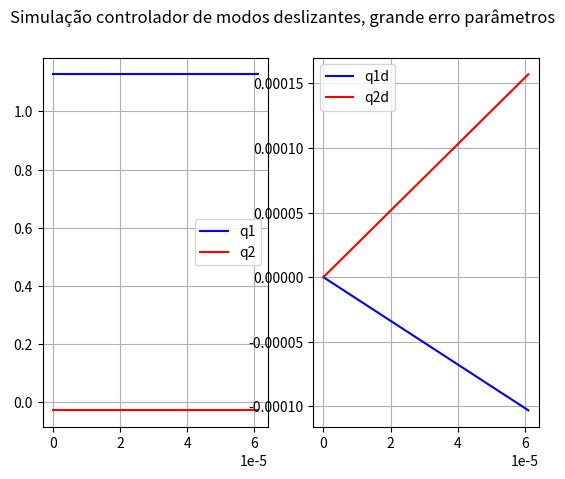

The matplotlib source for this figure:
#import os

import numpy as np
import matplotlib.pyplot as plt
#from control.phaseplot import phase_plot
#import control as ct
from numpy import pi
#import scipy.integrate as spi
rng = np.random.default_rng(seed=666)

def map_random(min, max):
    return min + (max-min)*rng.random()

def sat(x):
    if x>=1:
        return 1
    elif x<= -1:
        return -1
    return x

def s(x0, x1, t, lamb, ref):
        return x1+lamb*(x0-ref(t))

class Sistema:
    def __init__(self, m1, m1h, m2, m2h, L1, L1h, L2, L2h, I1, I1h, I2, I2h, F1, F1h, F2, F2h, ref1, ref2, q10, q20, K1, K2,q30, q40):
        '''
        m1, m1h, m2, m2h, L1, L1h, L2, L2h, I1, I1h, I2, I2h, F1, F1h, F2, F2h, ref1, ref2, q10, q20, K1, K2
        '''
        self.m1 = m1
        self.m2 = m2
        self.m1h = m1h
        self.m2h = m2h
        self.L1 = L1
        self.L1h = L1h
        self.L2 = L2
        self.L2h = L2h
        self.I1 = I1
        self.I1h = I1h
        self.I2 = I2
        self.I2h = I2h
        self.F1 = F1
        self.F1h = F1h
        self.F2 = F2
        self.F2h = F2h
        self.ref1 = ref1
        self.ref2 = ref2
        self.q10 = q10
        self.q20 = q20
        self.q30 = q30
        self.q40 = q40
        self.K1 = K1
        self.K2 = K2
        # internal output variables
        self._U = np.empty((0,2))  
        self._X = np.empty((0,4))
        #self.t = np.linspace (0, 1/1024., 32)
        self.t = np.linspace (0, 1/16384., 2)
        
        #np.random.seed(123)

        #cada vetor de saída vai ter o formato [[q1, q2, q3, q4, T1, T2, q3_nex, q4_next, parametros hat], ]

        
    def _ref1(self, t):
        return (self.ref1)*np.tanh(10*t) + self.q10

    def _ref2(self, t):
        return self.q20 + (self.ref2) * np.tanh(10*t)

    def u (self, x, t):
        #return 0,0
        m1 = self.m1h
        m2 = self.m2h
        L1 = self.L1h
        L2 = self.L2h
        I1 = self.I1h
        I2 = self.I2h
        F1= self.F1h
        F2= self.F2h
        g = 9.8

        a1 = I1 +(m1*L1*L1)/4 + m2*(L1**2 + (L2**2)/4)
        a2 = I2 +(m2*L2**2)/4
        a3 = m2*L1*L2/2
        a4 = g*(m1*L1/2 + m2*L1)
        a5 = m2*g*L2/2

        q1 = x[0]
        q2 = x[1]
        q1d = x[2]
        q2d = x[3]
        lamb = 8
        phi = 0.01

        
        q2dd_den = F2*q2d+a5*np.cos(q1+q2)+a3*np.sin(q2)*(q1d**2)
        q1dd_den = F1*q1d+a4*np.cos(q1)+a5*np.cos(q1+q2)+2*a3*np.sin(q2)*q1d*q2d+a3*np.sin(q2)*(q2d*q2d)

        H = np.array([[a1+2*a3*np.cos(q2), a2+a3*np.cos(q2)],
                    [a2+a3*np.cos(q2), a2]])
        sden = np.array([[self.K1*sat(s(q1, q1d, t, lamb, self._ref1)/phi)+lamb*q1d], [self.K2*sat(s(q2, q2d, t, lamb, self._ref2)/phi)+lamb*q2d]])

        slin = np.matmul(H, sden)
        #s = np.array([[s(q1, q1d, t, lamb)], [s(q2, q2d, t, lamb)]])

        U = q1dd_den-slin[0][0]-lamb*q1d, q2dd_den-slin[1][0]-lamb*q2d
        self._U = np.concatenate((self._U, np.array([[U[0], U[1]]])))
        return U[0], U[1]
        #return 0.8*p1-50*(x[0]-ref(t)), 0.8*p2-50*(x[1]-ref(t)) 

    def getDerivatives(self, x, t, I1, I2, L1, L2, m1, m2, F1, F2, g):
        '''Estados q1, q2, q1dot, q2dot
        '''
        a1 = I1 +(m1*L1*L1)/4 + m2*(L1**2 + (L2**2)/4)
        a2 = I2 +(m2*L2**2)/4
        a3 = m2*L1*L2/2
        a4 = g*(m1*L1/2 + m2*L1)
        a5 = m2*g*L2/2
        q1=x[0]
        q2=x[1]
        q1d=x[2]
        q2d=x[3]
        U = self.u(x, t)

        q2dd_den = U[1]-F2*q2d-a5*np.cos(q1+q2)-a3*np.sin(q2)*(q1d**2)
        q1dd_den = U[0]-F1*q1d-a4*np.cos(q1)-a5*np.cos(q1+q2)+2*a3*np.sin(q2)*q1d*q2d+a3*np.sin(q2)*(q2d*q2d)
        H = np.array([[a1+2*a3*np.cos(q2), a2+a3*np.cos(q2)],
                    [a2+a3*np.cos(q2), a2]])
        H_inv = np.linalg.inv(H)
        qdd = np.matmul(H_inv, np.array([[q1dd_den], [q2dd_den]]))
        return q1d, q2d, qdd[0][0], qdd[1][0]

    # print (str(u([0, 0], 0)))
    # print (str(u([0, 0], 0.1)))

    def run(self):
        
        self._X = np.concatenate((self._X , np.array([[self.q10, self.q20, self.q30, self.q40]])))

        g = 9.8
        dt = self.t[1] - self.t[0]

        for i in range (len(self.t)):
            #print(self._X[i])
            x1_dot, x2_dot, x3_dot, x4_dot = self.getDerivatives(self._X[i], self.t[i], self.I1, self.I2, self.L1, self.L2, self.m1, self.m2, self.F1, self.F2, g)
            self._X= np.concatenate((self._X,
                               np.array([[self._X[i][0]+x1_dot*dt,self._X[i][1]+x2_dot*dt, self._X[i][2]+dt*x3_dot, self._X[i][3]+dt*x4_dot]])))

    def getTrainingArray(self):
        out = np.empty((0,16))
        Y = np.empty((0, 8))
        y = np.array([[(self.m1-2)/6+ map_random(-0.01, 0.01), (self.m2-1)/4+map_random(-0.01, 0.01), self.L1-1+map_random(-0.01, 0.01), 
                       self.L2-0.5+map_random(-0.01, 0.01), (self.I1-0.1)/0.3 +map_random(-0.01, 0.01), (self.I2-0.05)/0.15 +map_random(-0.01, 0.01),
                         (self.F1-10)/10 + map_random(-0.01, 0.01), (self.F2-10)/10 + map_random(-0.01, 0.01)]])

        # Cada elemento de saída vai ter o formato [[q1, q2, q3, q4, T1, T2, q3_nex, q4_next, parametros hat], ]
        for i in range(len(self._X)-1):
            out = np.concatenate((out, np.array([[
                self._X[i][0], self._X[i][1], self._X[i][2], self._X[i][3],
                self._U[i][0], self._U[i][1],
                self._X[i+1][2], self._X[i+1][3],
                (self.m1h - 2)/6+ map_random(-0.01, 0.01), (self.m2h-1)/4 +map_random(-0.01, 0.01), (self.L1h-1)/1+map_random(-0.01, 0.01), self.L2h-0.5+map_random(-0.01, 0.01), (self.I1h-0.1)/0.3
                +map_random(-0.01, 0.01), (self.I2h-0.05)/0.15+map_random(-0.01, 0.01), (self.F1h-10)/20+map_random(-0.01, 0.01), (self.F2h-10)/20+map_random(-0.01, 0.01)
            ]])))
            
            Y = np.concatenate((Y, y))
        
        return out, Y

def main():
#    m1 = 5
#m2 = 3
#L1 = 1.5
#L2 = 1
#I1 = 0.25
#I2 = 0.125
#F1= 15
#F2=15

#pyt
    # Inicia sistema
    #2.0, 2.0, 1.0, 1.0,L1 1.0, L1 1.0, L2 0.5, L2 0.5, I1 0.1, I1 0.1, i2 0.05, i2 0.05, F1 10.0, F1 10.0, F2 10.0, F2 10.0, -1.0471975511965976, -1.5707963267948966, 0.0, 0.0, 74.0, 266

    # sis = Sistema(m1=5, m1h=5, m2=3, m2h=3, L1=1.5, L1h=1.5, 
    #               L2=1, L2h=1, I1=0.25, I1h=0.25, I2=0.125, I2h=0.125, F1=15, F1h=15, F2=15 , F2h=15, ref1=np.pi/2, ref2=-np.pi/2,
    #                 q10=np.pi/2, q20=np.pi/2, K1=62, K2=254)
    sis = sis = Sistema(m1=8.0, m1h=5.0, m2=5.0, m2h=3.0, L1=2, L1h=1.5, L2=1.5, L2h=1, 
                  I1=0.4, I1h=0.25, I2=0.2, I2h=0.125, F1=20, F1h=15, 
                  F2=20, F2h=15, ref1=np.pi/3, ref2=-np.pi/2, q10=1.127572188422499, q20=-0.02717109077810674, K1=74, K2=266,q30=0, q40=0)
    sis.run()
    out, y = sis.getTrainingArray()
    xsis = []
    ysis = []
    v1sis = []
    v2sis = []
    #t = np.linspace (0, 1, 100000)
    for i in range(len(out)):
        x1, x2, x3, x4 = out[i][0], out[i][1], out[i][2], out[i][3]
        xsis.append(x1)
        ysis.append(x2)
        v1sis.append(x3)
        v2sis.append( x4)
    
    plt.subplot(1, 2, 1)
    plt.suptitle('Simulação controlador de modos deslizantes, grande erro parâmetros')
    plt.plot(sis.t, xsis, 'b', label='q1')
    plt.plot(sis.t, ysis, 'r', label='q2')
    plt.grid()
    plt.legend ()

    plt.subplot(1, 2, 2)
    plt.plot(sis.t, v1sis, 'b', label='q1d')
    plt.plot(sis.t, v2sis, 'r', label='q2d')
    plt.grid()
    plt.legend ()

    plt.show()

    print('x=\r\n', out)
    print('y=\r\n', y)
if __name__ == '__main__':
    main()